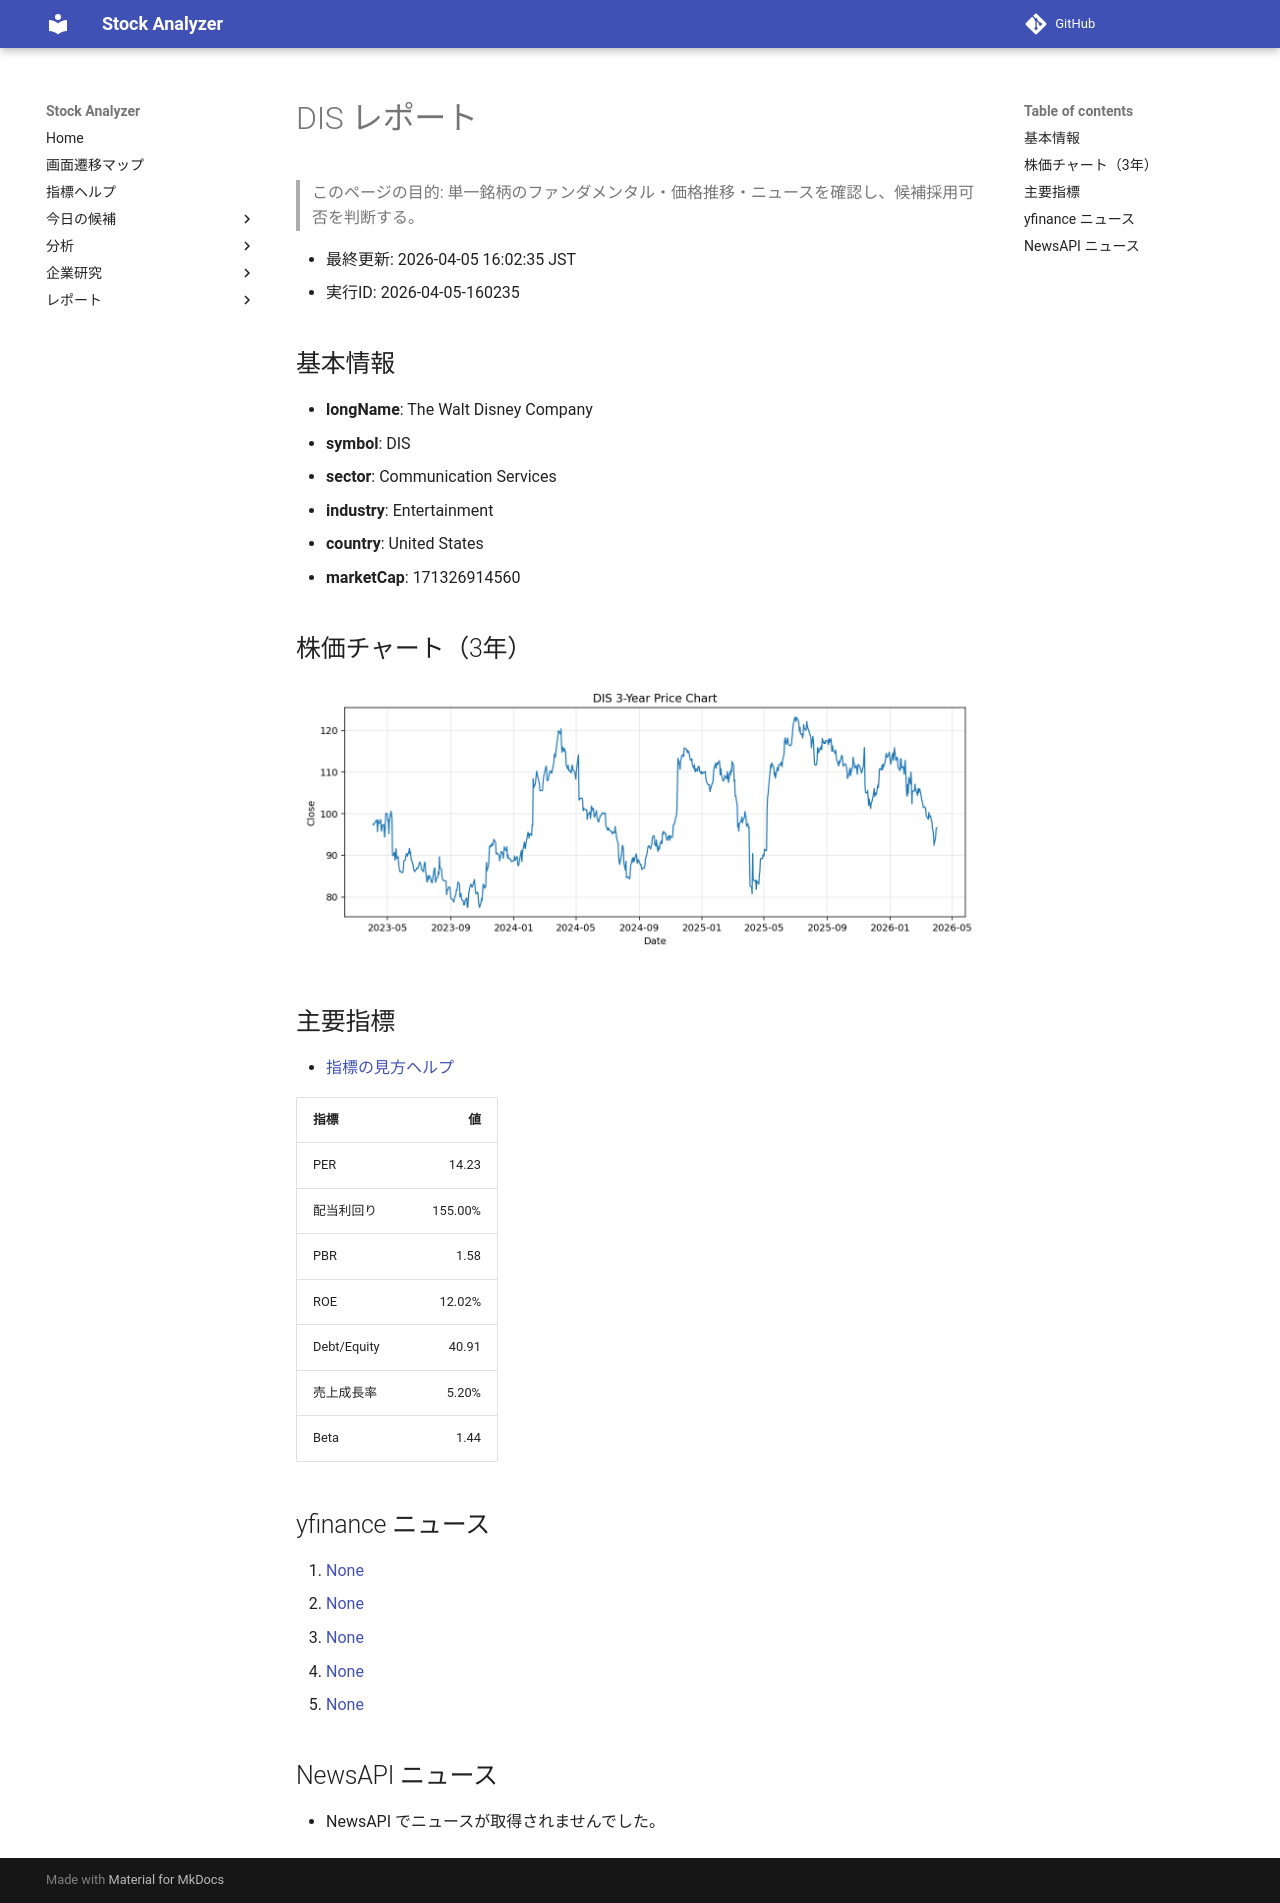

repository: Yumi-note/Making-APP · page: reports/2026-04-05/160235/DIS/index.html · generator: mkdocs

# DIS レポート

> このページの目的: 単一銘柄のファンダメンタル・価格推移・ニュースを確認し、候補採用可否を判断する。

- 最終更新: 2026-04-05 16:02:35 JST
- 実行ID: 2026-04-05-160235

## 基本情報

- **longName**: The Walt Disney Company
- **symbol**: DIS
- **sector**: Communication Services
- **industry**: Entertainment
- **country**: United States
- **marketCap**: 171326914560

## 株価チャート（3年）

![DIS 3-year price chart](DIS_3y.png)

## 主要指標

- [指標の見方ヘルプ](../../../../indicators.md)

| 指標 | 値 |
|---|---:|
| PER | 14.23 |
| 配当利回り | 155.00% |
| PBR | 1.58 |
| ROE | 12.02% |
| Debt/Equity | 40.91 |
| 売上成長率 | 5.20% |
| Beta | 1.44 |

## yfinance ニュース

1. [None](None)
2. [None](None)
3. [None](None)
4. [None](None)
5. [None](None)

## NewsAPI ニュース

- NewsAPI でニュースが取得されませんでした。
